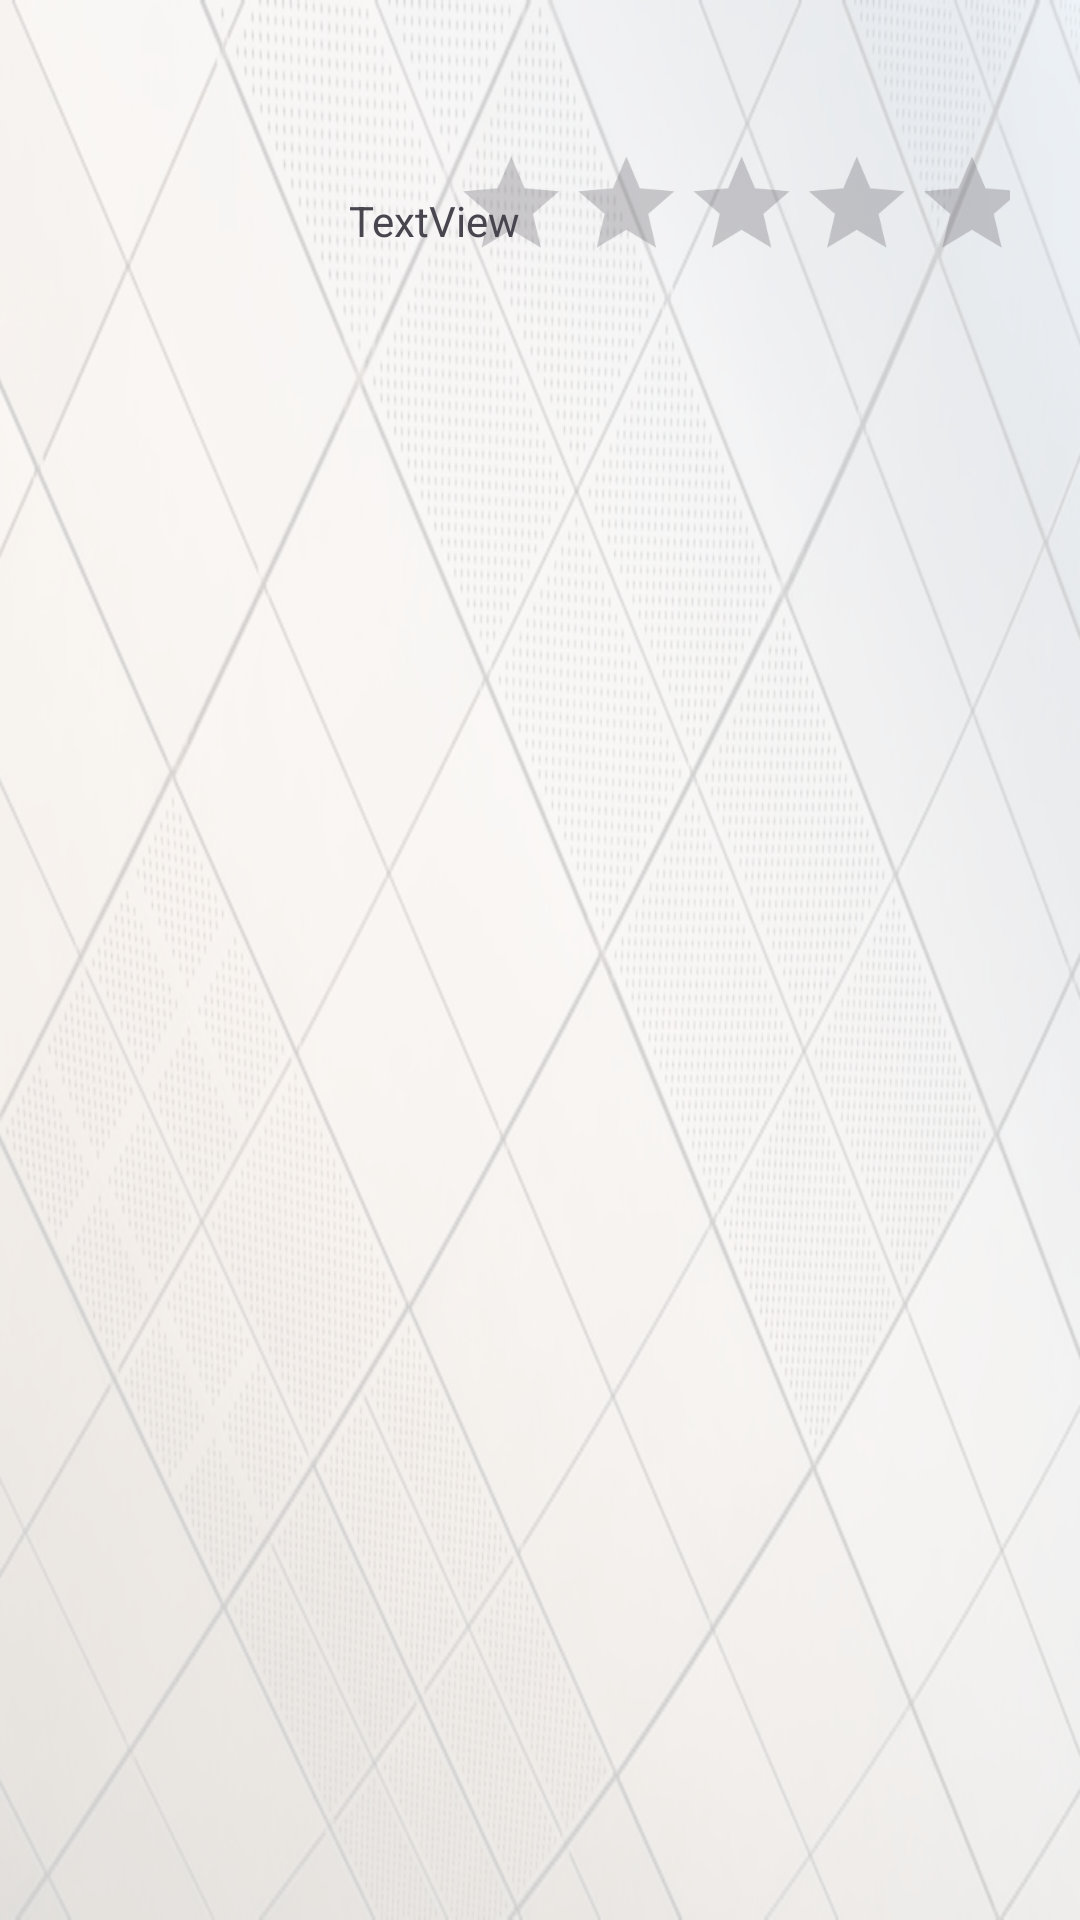

Produce the Android XML layout that renders to this screen, including the resource entries it uses.
<!-- AndroidManifest.xml: application theme Theme.Esempio -->
<!-- res/layout/activity_feedback_prof_selezionato.xml -->
<?xml version="1.0" encoding="utf-8"?>
<androidx.constraintlayout.widget.ConstraintLayout xmlns:android="http://schemas.android.com/apk/res/android"
    xmlns:app="http://schemas.android.com/apk/res-auto"
    xmlns:tools="http://schemas.android.com/tools"
    android:id="@+id/main"
    android:layout_width="match_parent"
    android:layout_height="match_parent"
    android:background="@drawable/background_image"
    tools:context=".FeedbackProfSelezionato">


    <ImageView
        android:id="@+id/back_arrow"
        android:layout_width="66dp"
        android:layout_height="44dp"
        android:onClick="tornaPaginaPrecedente"
        app:layout_constraintBottom_toBottomOf="parent"
        app:layout_constraintEnd_toEndOf="parent"
        app:layout_constraintHorizontal_bias="0.0"
        app:layout_constraintStart_toStartOf="parent"
        app:layout_constraintTop_toTopOf="parent"
        app:layout_constraintVertical_bias="0.0"
        app:srcCompat="@drawable/back_arrow" />

    <ListView
        android:id="@+id/listViewFeedback"
        android:layout_width="408dp"
        android:layout_height="615dp"
        app:layout_constraintBottom_toBottomOf="parent"
        app:layout_constraintEnd_toEndOf="parent"
        app:layout_constraintHorizontal_bias="0.0"
        app:layout_constraintStart_toStartOf="parent"
        app:layout_constraintTop_toTopOf="parent"
        app:layout_constraintVertical_bias="0.956" />

    <TextView
        android:id="@+id/stelle"
        android:layout_width="wrap_content"
        android:layout_height="wrap_content"
        android:layout_marginTop="64dp"
        android:text="TextView"
        app:layout_constraintBottom_toBottomOf="parent"
        app:layout_constraintEnd_toEndOf="parent"
        app:layout_constraintHorizontal_bias="0.004"
        app:layout_constraintStart_toEndOf="@+id/media_valutazioni"
        app:layout_constraintTop_toTopOf="parent"
        app:layout_constraintVertical_bias="0.0" />

    <TextView
        android:id="@+id/media_valutazioni"
        android:layout_width="wrap_content"
        android:layout_height="wrap_content"
        android:layout_marginTop="64dp"
        android:text="Media valutazioni: "
        app:layout_constraintBottom_toTopOf="@+id/listViewFeedback"
        app:layout_constraintEnd_toEndOf="parent"
        app:layout_constraintHorizontal_bias="0.0"
        app:layout_constraintStart_toStartOf="parent"
        app:layout_constraintTop_toTopOf="parent"
        app:layout_constraintVertical_bias="0.0" />

    <RatingBar
        android:id="@+id/mediaStelleFeed"
        android:layout_width="232dp"
        android:layout_height="43dp"
        android:isIndicator="true"
        android:scaleX="0.8"
        android:scaleY="0.8"
        app:layout_constraintBottom_toBottomOf="parent"
        app:layout_constraintEnd_toEndOf="parent"
        app:layout_constraintHorizontal_bias="1.0"
        app:layout_constraintStart_toStartOf="@+id/media_valutazioni"
        app:layout_constraintTop_toTopOf="parent"
        app:layout_constraintVertical_bias="0.075" />


</androidx.constraintlayout.widget.ConstraintLayout>
<!-- resources referenced by this layout -->
<resources>
  <!-- drawable background_image: png bitmap (drawable, 397423 bytes) -->
  <style name="Theme.Esempio" parent="Base.Theme.Esempio" />
  <style name="Base.Theme.Esempio" parent="Theme.Material3.DayNight.NoActionBar">
  
          <item name="colorPrimary">@color/colorPrimary</item>
          <item name="colorPrimaryVariant">@color/colorPrimary</item>
          <item name="colorOnPrimary">@color/white</item>
  
          <item name="colorSecondary">@color/colorPrimary</item>
          <item name="colorSecondaryVariant">@color/colorPrimary</item>
          <item name="colorOnSecondary">@color/colorPrimary</item>
  
          <item name="android:statusBarColor">@color/coloreBarra</item>
  
  
      </style>
  <color name="colorPrimary">#5320BA</color>
  <color name="white">#FFFFFFFF</color>
  <color name="coloreBarra">#12022E</color>
</resources>
